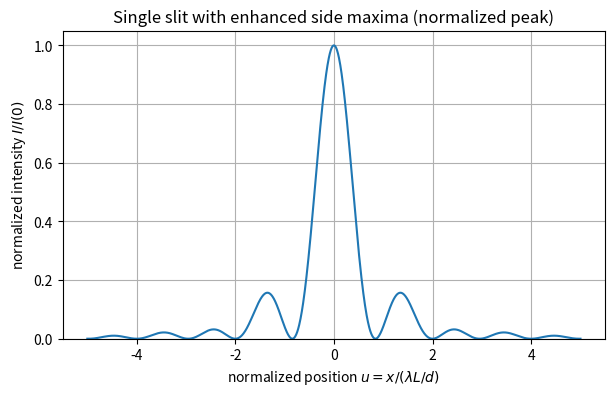

This chart was generated by the following Python code:
import numpy as np
import matplotlib.pyplot as plt

# Beobachtungskoordinate
u = np.linspace(-5, 5, 1500)

# Spaltkoordinate
t = np.linspace(-0.5, 0.5, 4000)
dt = t[1] - t[0]

# Randverstärkte Transmission (wie vorher)
eps = 1.0
T = 1.0 + eps * (2*np.abs(t) - 0.5)

# Feld berechnen (Vektorisierung ohne riesige Matrix)
I_mod = np.zeros_like(u)

for i, ui in enumerate(u):
    phase = np.exp(1j * 2*np.pi * ui * t)
    E = np.sum(T * phase) * dt
    I_mod[i] = np.abs(E)**2

# Normieren auf I(0)=1
I_mod /= I_mod[np.argmin(np.abs(u))]

plt.figure(figsize=(7,4))
plt.plot(u, I_mod)
plt.ylim(0,1.05)
plt.xlabel(r"normalized position $u = x / (\lambda L / d)$")
plt.ylabel(r"normalized intensity $I/I(0)$")
plt.title("Single slit with enhanced side maxima (normalized peak)")
plt.grid(True)
plt.show()
